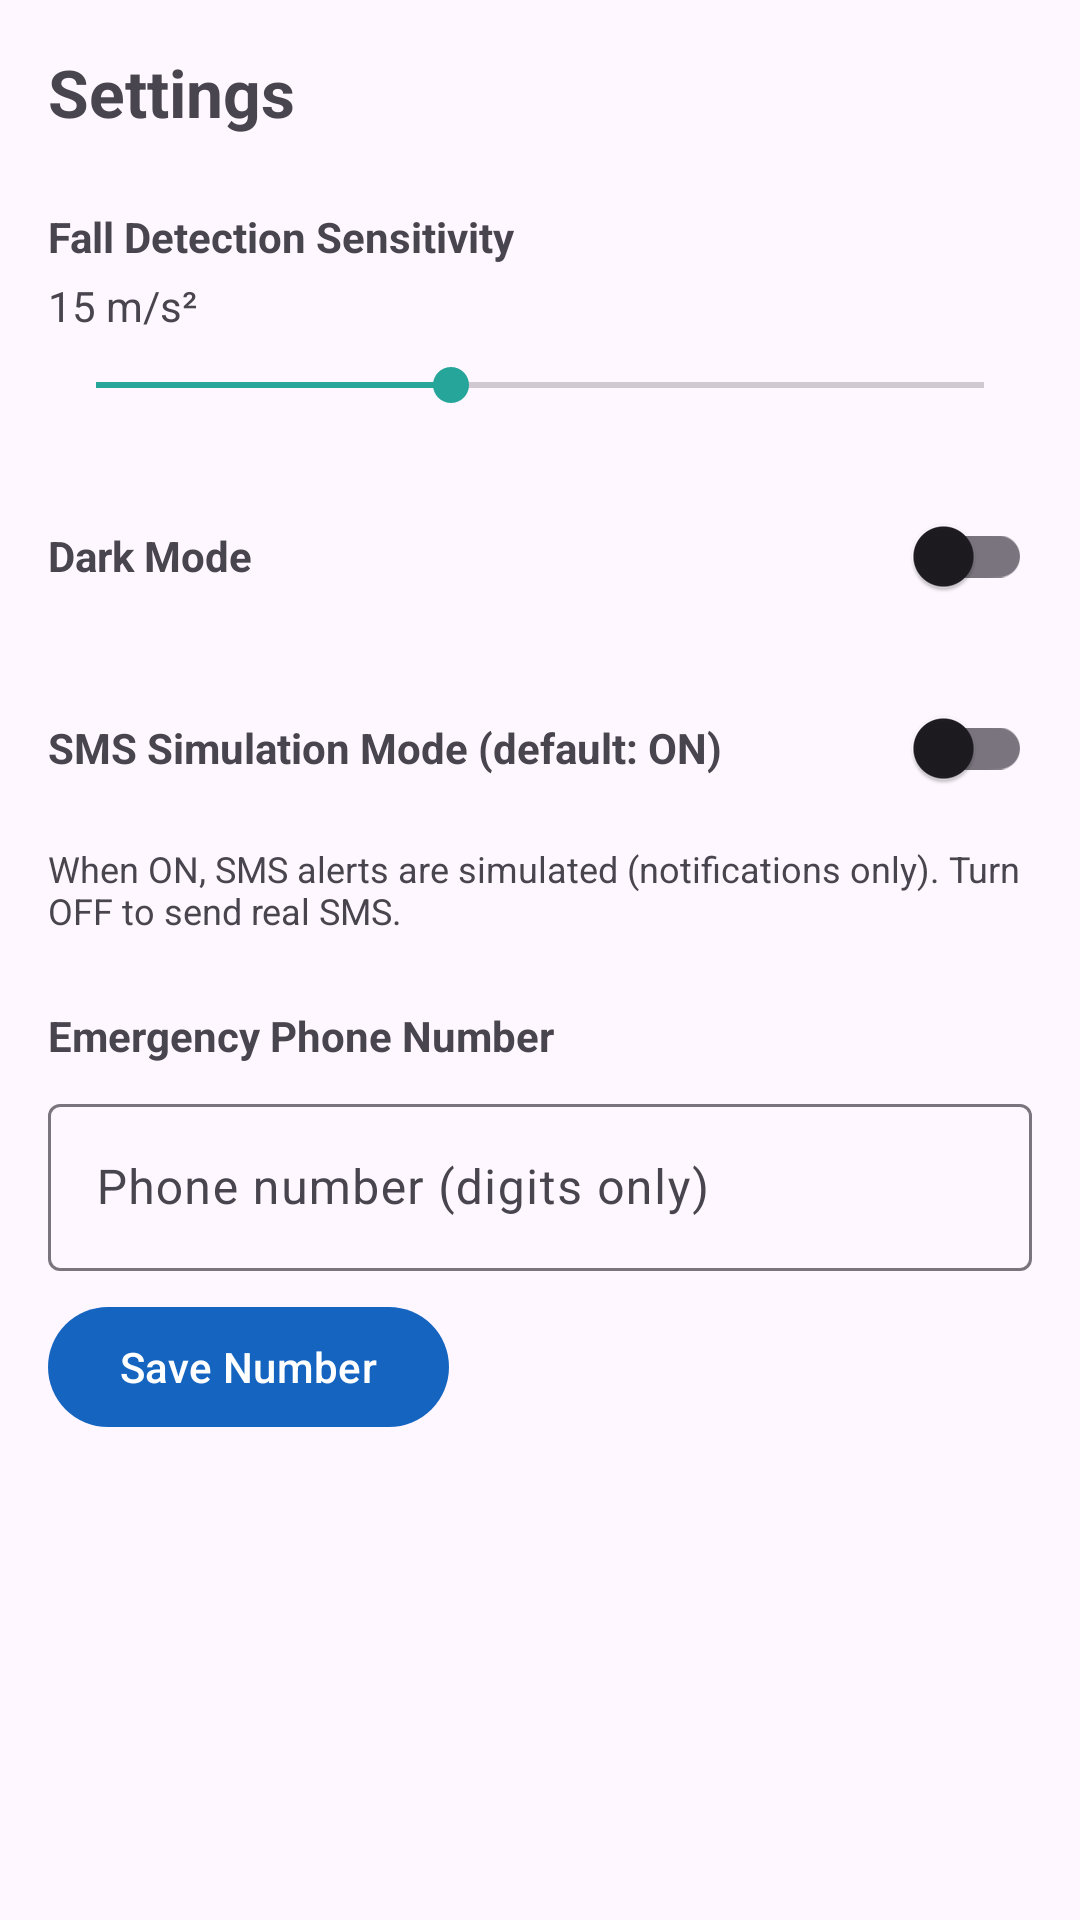

Produce the Android XML layout that renders to this screen, including the resource entries it uses.
<!-- AndroidManifest.xml: application theme Theme.GuardianTrack -->
<!-- res/layout/fragment_settings.xml -->
<?xml version="1.0" encoding="utf-8"?>
<ScrollView
    xmlns:android="http://schemas.android.com/apk/res/android"
    android:layout_width="match_parent"
    android:layout_height="match_parent">

    <LinearLayout
        android:layout_width="match_parent"
        android:layout_height="wrap_content"
        android:orientation="vertical"
        android:padding="16dp">

        <TextView
            android:layout_width="wrap_content"
            android:layout_height="wrap_content"
            android:text="Settings"
            android:textSize="22sp"
            android:textStyle="bold"
            android:layout_marginBottom="24dp" />

        
        <TextView
            android:layout_width="wrap_content"
            android:layout_height="wrap_content"
            android:text="Fall Detection Sensitivity"
            android:textStyle="bold"
            android:layout_marginBottom="4dp" />

        <TextView
            android:id="@+id/tv_threshold_value"
            android:layout_width="wrap_content"
            android:layout_height="wrap_content"
            android:text="15 m/s²"
            android:layout_marginBottom="8dp" />

        <SeekBar
            android:id="@+id/seekbar_threshold"
            android:layout_width="match_parent"
            android:layout_height="wrap_content"
            android:max="30"
            android:min="5"
            android:progress="15"
            android:layout_marginBottom="24dp" />

        
        <LinearLayout
            android:layout_width="match_parent"
            android:layout_height="wrap_content"
            android:orientation="horizontal"
            android:gravity="center_vertical"
            android:layout_marginBottom="16dp">

            <TextView
                android:layout_width="0dp"
                android:layout_height="wrap_content"
                android:layout_weight="1"
                android:text="Dark Mode"
                android:textStyle="bold" />

            <com.google.android.material.switchmaterial.SwitchMaterial
                android:id="@+id/switch_dark_mode"
                android:layout_width="wrap_content"
                android:layout_height="wrap_content" />
        </LinearLayout>

        
        <LinearLayout
            android:layout_width="match_parent"
            android:layout_height="wrap_content"
            android:orientation="horizontal"
            android:gravity="center_vertical"
            android:layout_marginBottom="8dp">

            <TextView
                android:layout_width="0dp"
                android:layout_height="wrap_content"
                android:layout_weight="1"
                android:text="SMS Simulation Mode (default: ON)"
                android:textStyle="bold" />

            <com.google.android.material.switchmaterial.SwitchMaterial
                android:id="@+id/switch_sms_simulation"
                android:layout_width="wrap_content"
                android:layout_height="wrap_content" />
        </LinearLayout>

        <TextView
            android:layout_width="wrap_content"
            android:layout_height="wrap_content"
            android:text="When ON, SMS alerts are simulated (notifications only). Turn OFF to send real SMS."
            android:textSize="12sp"
            android:layout_marginBottom="24dp" />

        
        <TextView
            android:layout_width="wrap_content"
            android:layout_height="wrap_content"
            android:text="Emergency Phone Number"
            android:textStyle="bold"
            android:layout_marginBottom="8dp" />

        <com.google.android.material.textfield.TextInputLayout
            android:layout_width="match_parent"
            android:layout_height="wrap_content"
            android:hint="Phone number (digits only)"
            android:layout_marginBottom="8dp">

            <com.google.android.material.textfield.TextInputEditText
                android:id="@+id/et_emergency_number"
                android:layout_width="match_parent"
                android:layout_height="wrap_content"
                android:inputType="phone" />

        </com.google.android.material.textfield.TextInputLayout>

        <com.google.android.material.button.MaterialButton
            android:id="@+id/btn_save_number"
            android:layout_width="wrap_content"
            android:layout_height="wrap_content"
            android:text="Save Number" />

    </LinearLayout>
</ScrollView>
<!-- resources referenced by this layout -->
<resources>
  <style name="Theme.GuardianTrack" parent="Theme.Material3.DayNight.NoActionBar">
          <item name="colorPrimary">@color/purple_500</item>
          <item name="colorPrimaryVariant">@color/purple_700</item>
          <item name="colorOnPrimary">@color/white</item>
          <item name="colorSecondary">@color/teal_200</item>
          <item name="colorSecondaryVariant">@color/teal_700</item>
          <item name="colorOnSecondary">@color/black</item>
      </style>
  <color name="purple_500">#FF1565C0</color>
  <color name="purple_700">#FF0D47A1</color>
  <color name="white">#FFFFFFFF</color>
  <color name="teal_200">#FF26A69A</color>
  <color name="teal_700">#FF00897B</color>
  <color name="black">#FF000000</color>
</resources>
